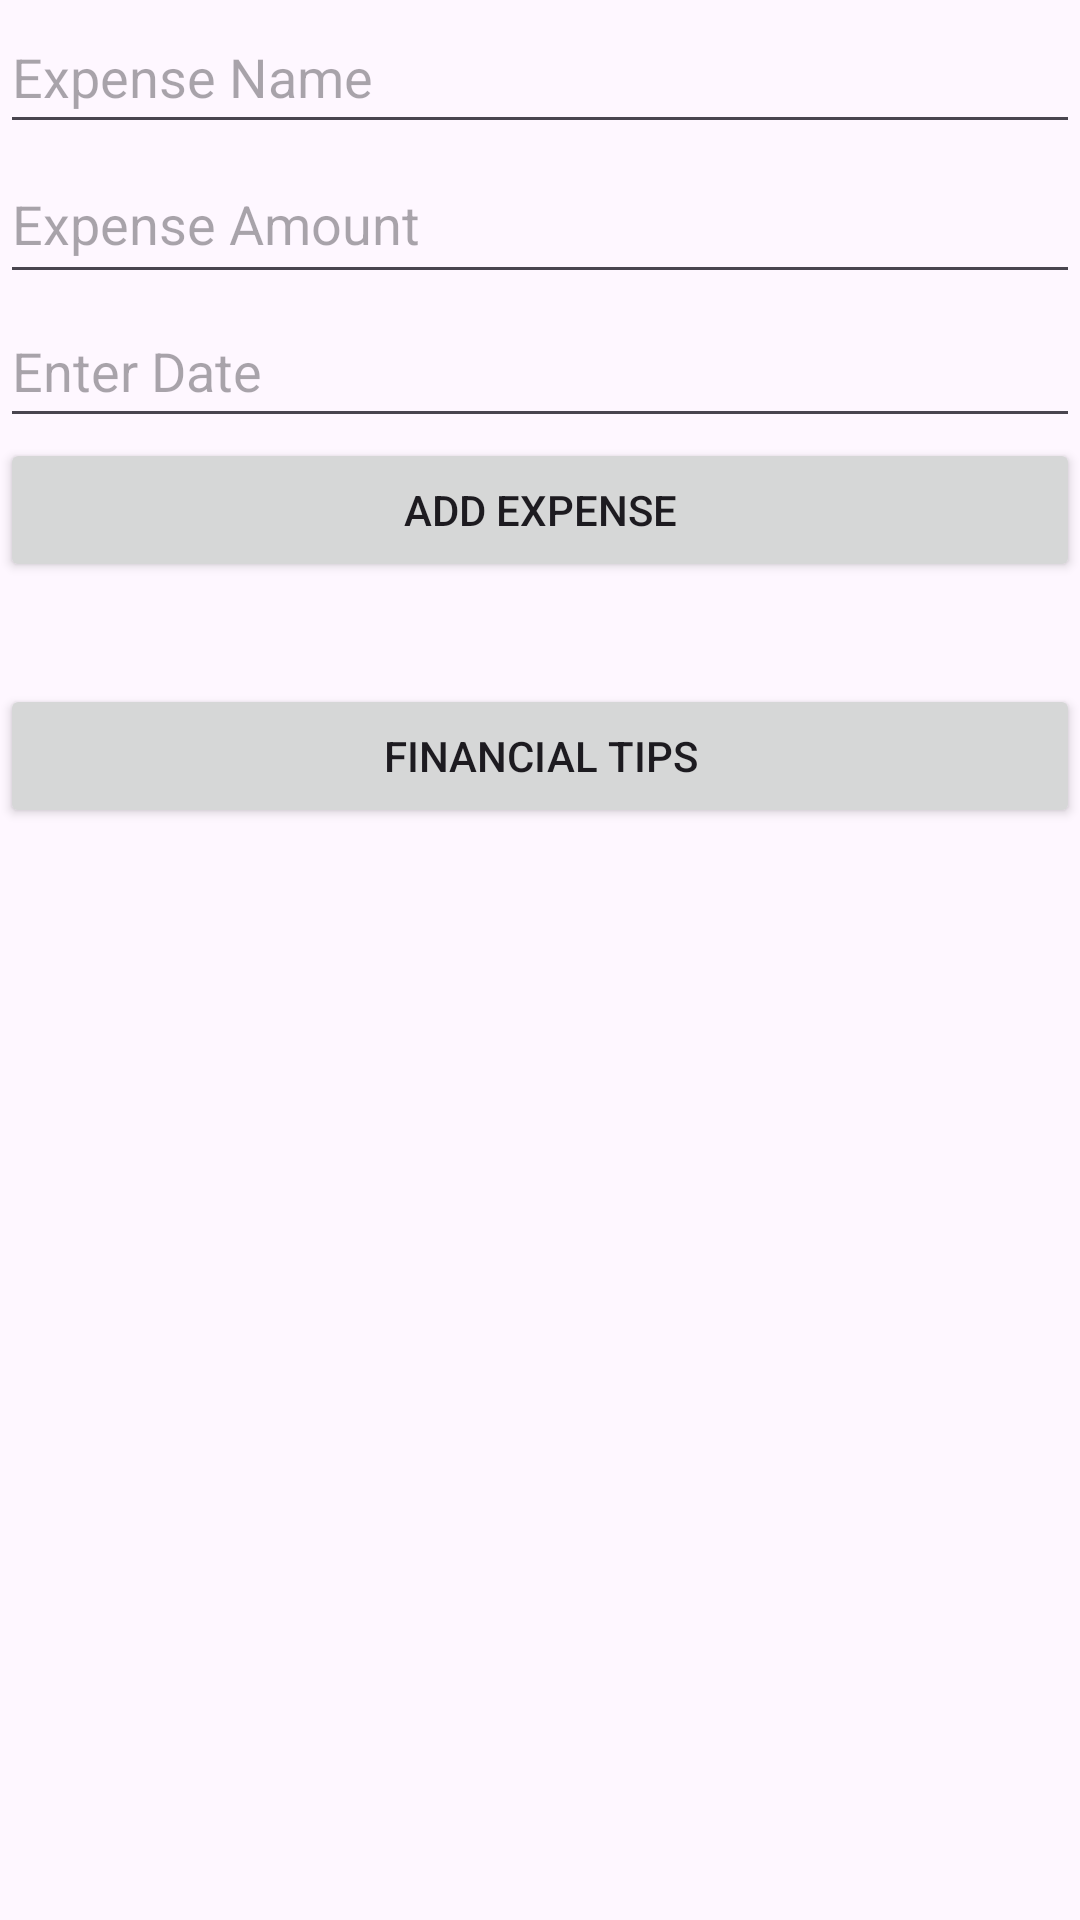

Write the Android layout XML for this screen, with the resource values it uses.
<!-- AndroidManifest.xml: application theme Theme.ExamMock -->
<!-- res/layout/fragment_expense_list.xml -->
<?xml version="1.0" encoding="utf-8"?>
<LinearLayout xmlns:android="http://schemas.android.com/apk/res/android"
    xmlns:tools="http://schemas.android.com/tools"
    android:layout_width="match_parent"
    android:layout_height="match_parent"
    android:orientation="vertical">

    <FrameLayout
        android:id="@+id/headerContainer"
        android:layout_width="match_parent"
        android:layout_height="wrap_content"/>


    <EditText
        android:id="@+id/expenseName"
        android:layout_width="match_parent"
        android:layout_height="wrap_content"
        android:hint="Expense Name"
        android:minHeight="48dp"/>

    <EditText
        android:id="@+id/expenseAmount"
        android:hint="Expense Amount"
        android:layout_width="match_parent"
        android:layout_height="wrap_content"
        android:minHeight="50dp"/>

    <EditText
        android:id="@+id/expenseDate"
        android:layout_width="match_parent"
        android:layout_height="wrap_content"
        android:hint="Enter Date"
        android:minHeight="48dp"/>

    <Button
        android:id="@+id/expenseButton"
        android:layout_width="match_parent"
        android:layout_height="wrap_content"
        android:text="Add Expense"
        android:layout_gravity="center_vertical"/>




    <androidx.recyclerview.widget.RecyclerView
        android:id="@+id/recyclerView"
        android:layout_width="match_parent"
        android:layout_height="wrap_content"
        android:padding="12dp" />

    <FrameLayout
        android:id="@+id/footerContainer"
        android:layout_width="match_parent"
        android:layout_height="wrap_content"/>
    <Button
        android:id="@+id/browserButton"
        android:layout_width="match_parent"
        android:layout_height="wrap_content"
        android:text="Financial Tips"
        android:layout_marginTop="10dp"/>

</LinearLayout>
<!-- resources referenced by this layout -->
<resources>
  <style name="Theme.ExamMock" parent="Base.Theme.ExamMock" />
  <style name="Base.Theme.ExamMock" parent="Theme.Material3.DayNight.NoActionBar">
          
          
      </style>
</resources>
